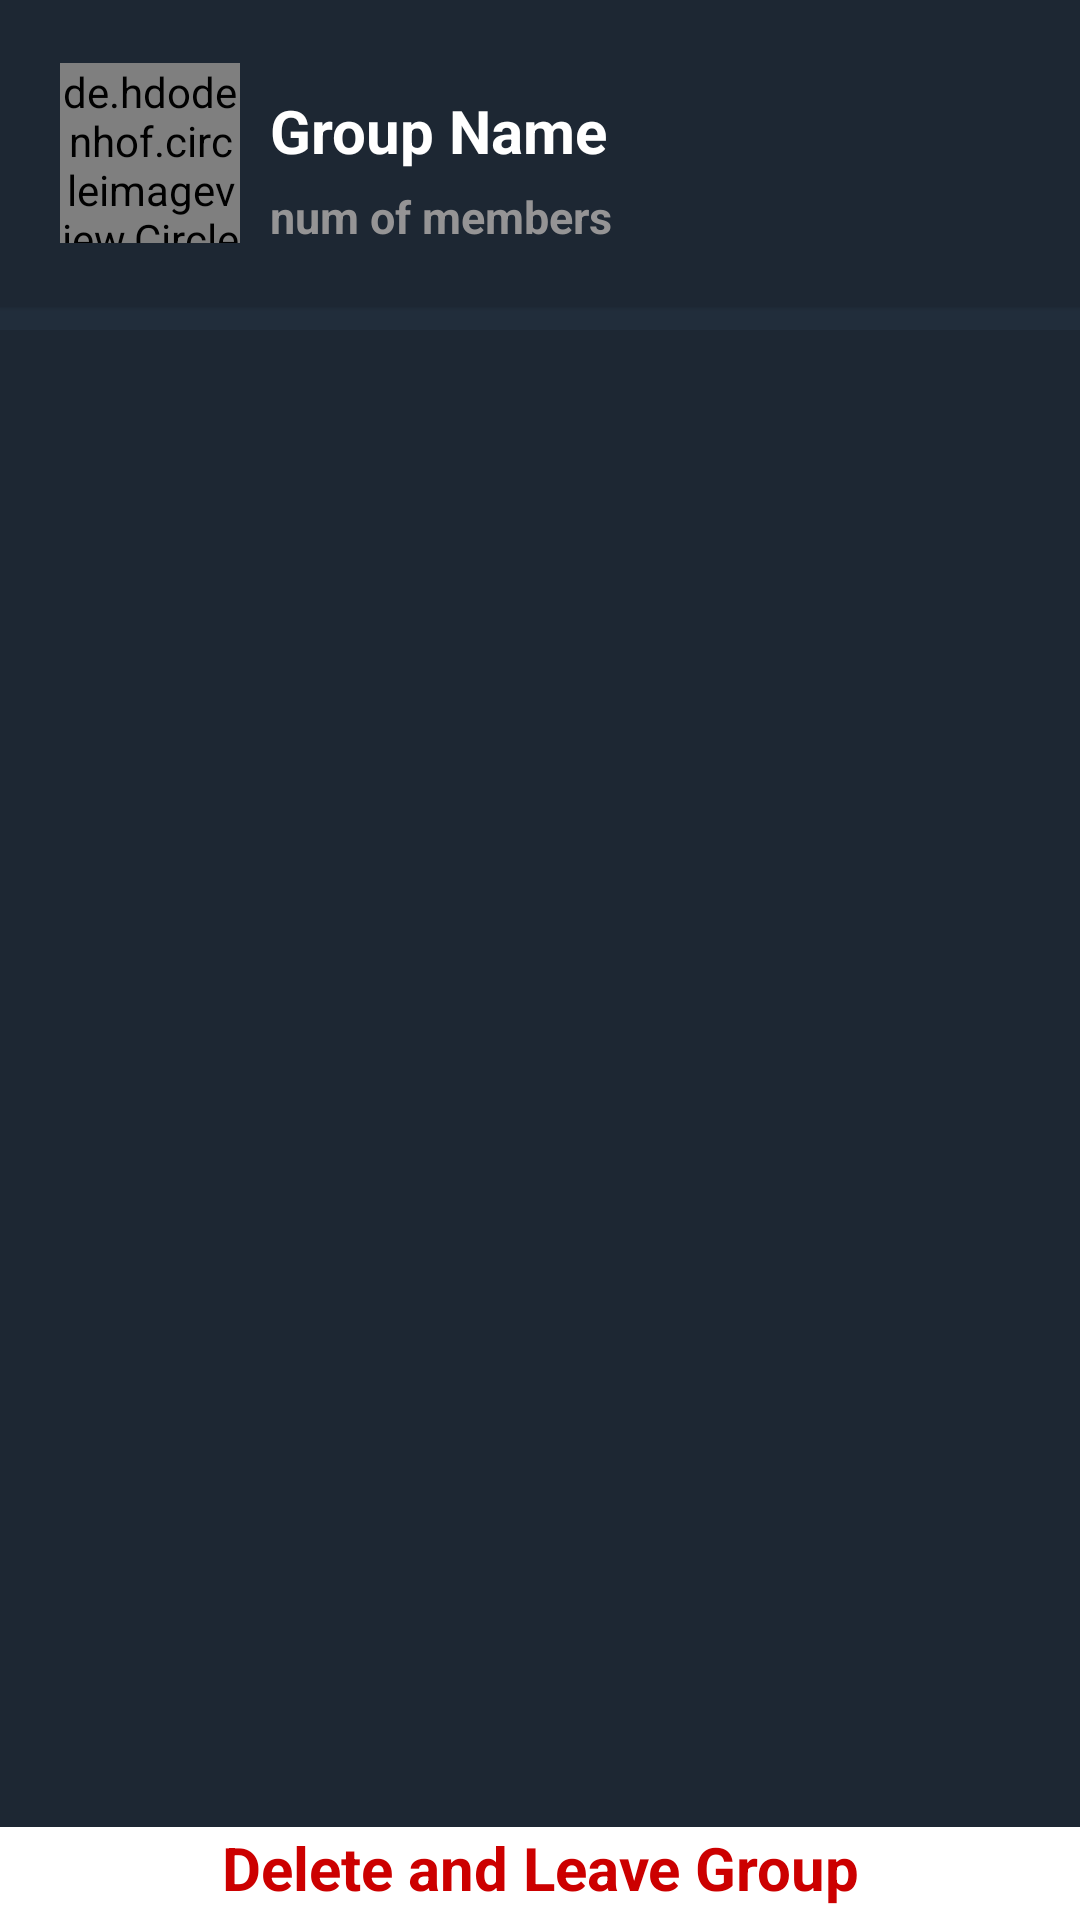

Here is an Android app screen rendered from its layout file. Give the layout XML and the strings, colors and styles it references.
<!-- AndroidManifest.xml: application theme AppTheme -->
<!-- res/layout/activity_group_details.xml -->
<?xml version="1.0" encoding="utf-8"?>
<androidx.constraintlayout.widget.ConstraintLayout xmlns:android="http://schemas.android.com/apk/res/android"
    xmlns:app="http://schemas.android.com/apk/res-auto"
    xmlns:tools="http://schemas.android.com/tools"
    android:layout_width="match_parent"
    android:layout_height="match_parent"
    android:background="@color/colorPrimary"
    tools:context=".Activities.GroupDetailsActivity">

    <RelativeLayout
        android:id="@+id/relativeLayout"
        android:layout_width="match_parent"
        android:layout_height="wrap_content"
        android:background="@color/colorAccent"
        android:padding="20dp"
        android:elevation="@dimen/cardview_compat_inset_shadow"
        app:layout_constraintEnd_toEndOf="parent"
        app:layout_constraintStart_toStartOf="parent"
        app:layout_constraintTop_toTopOf="parent">

        <de.hdodenhof.circleimageview.CircleImageView
            app:civ_border_width="2dp"
            app:civ_border_color="@color/colorWhite"
            android:id="@+id/groupImageDetails"
            android:layout_width="60dp"
            android:layout_height="60dp"
            android:layout_alignParentLeft="true"
            android:layout_centerVertical="true"
            android:src="@drawable/person" />

        <TextView
            android:id="@+id/groupNameDetails"
            android:layout_width="wrap_content"
            android:layout_height="wrap_content"
            android:layout_marginLeft="10dp"
            android:layout_marginTop="10dp"
            android:layout_toRightOf="@id/groupImageDetails"
            android:text="Group Name"
            android:textColor="@color/colorWhite"
            android:textSize="20sp"
            android:textStyle="bold" />

        <TextView
            android:id="@+id/membersNumberTV"
            android:layout_width="wrap_content"
            android:layout_height="wrap_content"
            android:layout_below="@id/groupNameDetails"
            android:layout_marginLeft="10dp"
            android:layout_marginTop="5dp"
            android:layout_toRightOf="@id/groupImageDetails"
            android:text="num of members"
            android:textColor="@color/colorGray"
            android:textSize="15dp"
            android:textStyle="bold" />
    </RelativeLayout>

    <ListView
        android:id="@+id/membersDetails"
        android:layout_width="match_parent"
        android:layout_height="match_parent"
        android:layout_marginTop="110dp"
        android:layout_marginBottom="30dp"
        android:background="@color/colorAccent"
        android:divider="@drawable/divider"
        android:dividerHeight="0.5px"
        android:padding="10dp"
        app:layout_constraintBottom_toTopOf="@+id/leaveGroupTV"
        app:layout_constraintEnd_toEndOf="parent"
        app:layout_constraintStart_toStartOf="parent"
        app:layout_constraintTop_toBottomOf="@+id/relativeLayout" />

    <TextView
        android:id="@+id/leaveGroupTV"
        android:layout_width="match_parent"
        android:layout_height="wrap_content"
        android:background="@color/colorWhite"
        android:gravity="center"
        android:paddingBottom="4dp"
        android:text="Delete and Leave Group"
        android:textColor="@android:color/holo_red_dark"
        android:textSize="20sp"
        android:textStyle="bold"
        android:clickable="true"
        app:layout_constraintBottom_toBottomOf="parent"
        app:layout_constraintEnd_toEndOf="parent"
        app:layout_constraintStart_toStartOf="parent" />
</androidx.constraintlayout.widget.ConstraintLayout>
<!-- resources referenced by this layout -->
<resources>
  <color name="colorAccent">#1D2733</color>
  <color name="colorGray">#E9A19F9F</color>
  <color name="colorPrimary">#212D3B</color>
  <color name="colorWhite">#ffffff</color>
  <!-- drawable divider (drawable) -->
  <?xml version="1.0" encoding="utf-8"?>
  <inset xmlns:android="http://schemas.android.com/apk/res/android"
      android:insetLeft="50dp"
      android:insetRight="16dp">
  
      <shape>
          <solid android:color="@color/colorMyMessage" />
          <corners android:radius="1dp" />
      </shape>
  
  </inset>
  <style name="AppTheme" parent="Theme.AppCompat.Light.DarkActionBar">
          
          <item name="colorPrimary">@color/colorPrimary</item>
          <item name="colorPrimaryDark">@color/colorPrimaryDark</item>
          <item name="colorAccent">@color/colorAccent</item>
          <item name="android:actionModeBackground">@color/colorActionBar</item>
      </style>
  <color name="colorMyMessage">#314359</color>
  <color name="colorPrimaryDark">#1A242F</color>
  <color name="colorActionBar">#518AA7C8</color>
</resources>
